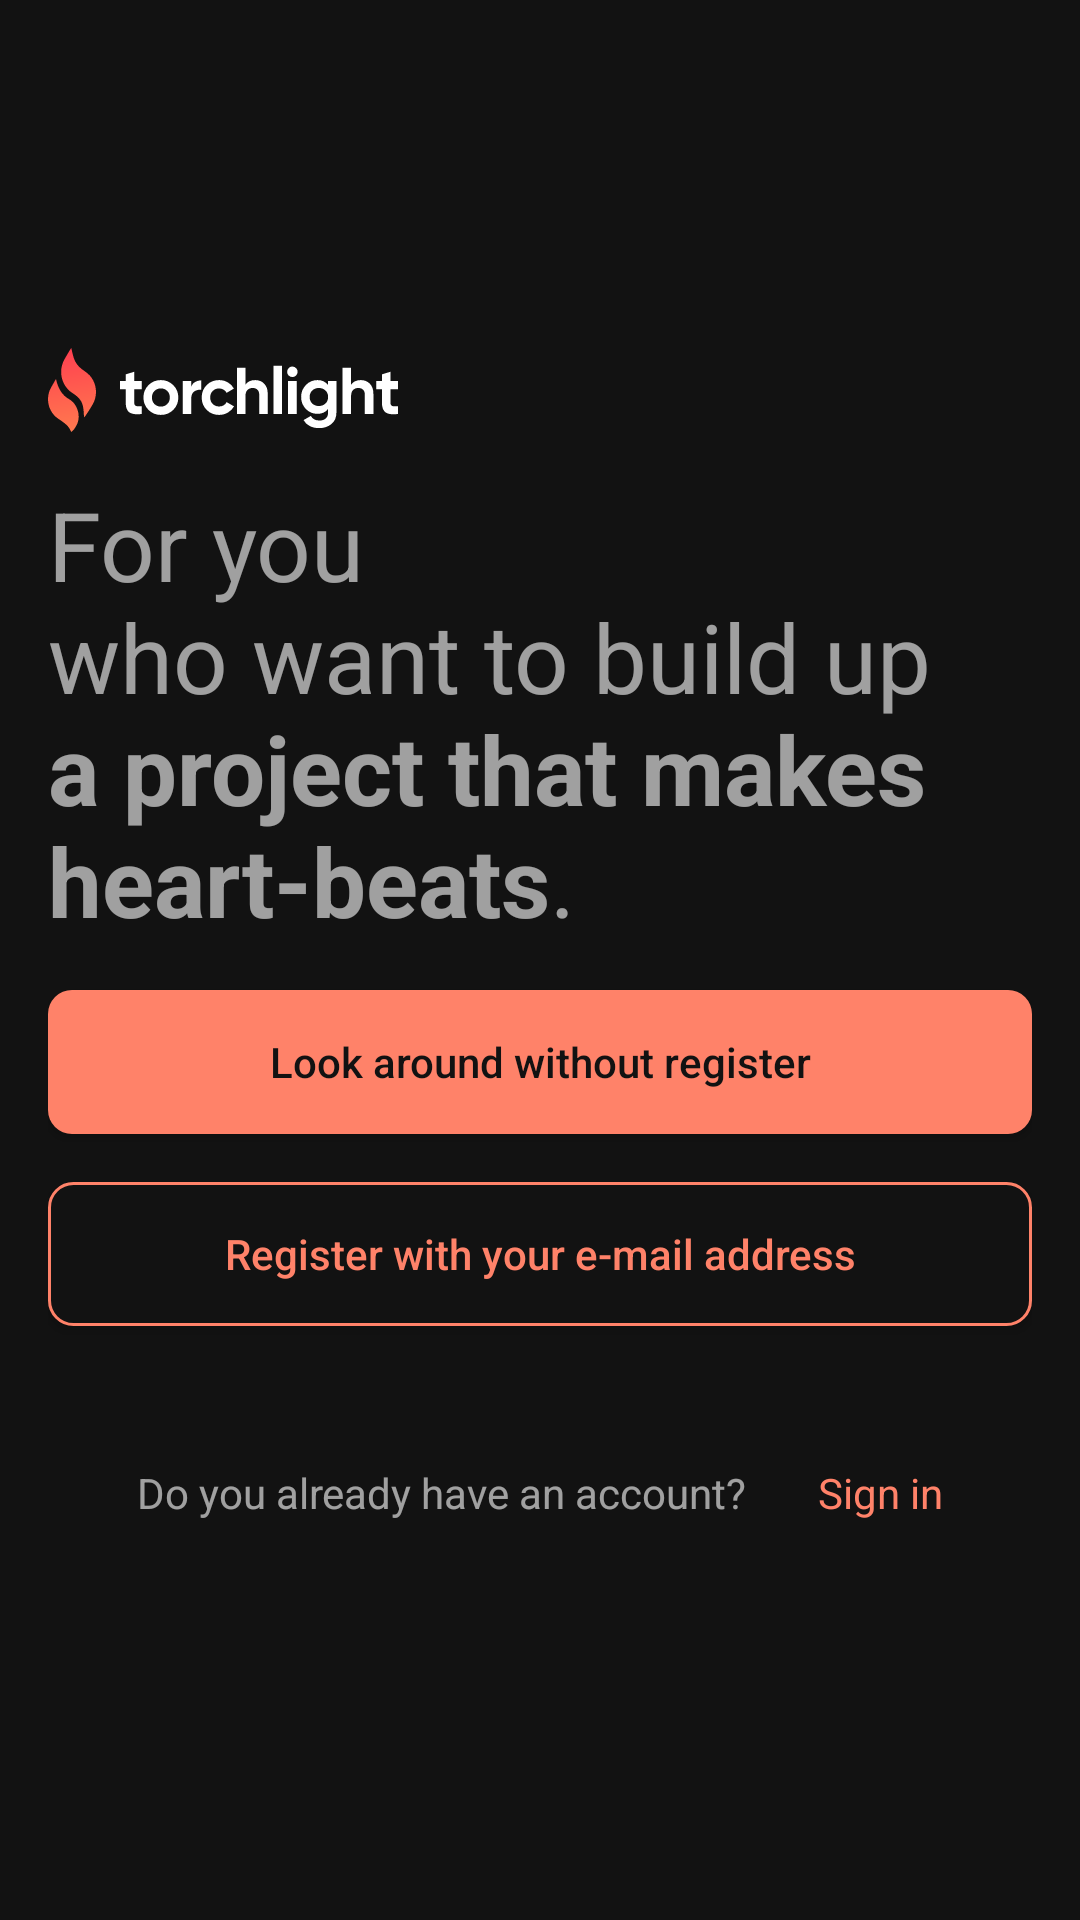

Reconstruct the res/layout file that produces this screen, plus the resources it refers to.
<!-- AndroidManifest.xml: application theme AppTheme -->
<!-- res/layout/activity_start.xml -->
<?xml version="1.0" encoding="utf-8"?>
<androidx.constraintlayout.widget.ConstraintLayout xmlns:android="http://schemas.android.com/apk/res/android"
    xmlns:app="http://schemas.android.com/apk/res-auto"
    xmlns:tools="http://schemas.android.com/tools"
    android:layout_width="match_parent"
    android:layout_height="match_parent"
    android:padding="16dp"
    tools:context=".ui.signin.StartActivity">

    <ImageView
        android:id="@+id/ivLogo"
        android:layout_width="wrap_content"
        android:layout_height="wrap_content"
        android:layout_marginTop="100dp"
        android:src="@drawable/ic_logo"
        app:layout_constraintHorizontal_bias="0"
        app:layout_constraintTop_toTopOf="parent"
        app:layout_constraintStart_toStartOf="parent"
        app:layout_constraintEnd_toEndOf="parent"
        tools:ignore="ContentDescription" />

    <TextView
        android:id="@+id/tvDesc"
        app:layout_constraintHorizontal_bias="0"
        app:layout_constraintTop_toBottomOf="@id/ivLogo"
        app:layout_constraintStart_toStartOf="parent"
        app:layout_constraintEnd_toEndOf="parent"
        android:layout_width="wrap_content"
        android:layout_height="wrap_content"
        android:layout_marginTop="16dp"
        android:text="@string/start_title"
        android:textSize="32sp"/>

    <Button
        android:id="@+id/btnDemo"
        android:layout_width="match_parent"
        android:layout_height="wrap_content"
        android:layout_marginBottom="16dp"
        android:text="@string/start_demo"
        app:layout_constraintBottom_toTopOf="@id/btnSignUp"
        app:layout_constraintEnd_toEndOf="parent"
        app:layout_constraintStart_toStartOf="parent"/>

    <Button
        android:id="@+id/btnSignUp"
        style="@style/TorchLightButtonSecondary"
        android:layout_width="match_parent"
        android:layout_height="wrap_content"
        android:layout_marginBottom="46dp"
        android:text="@string/start_register"
        app:layout_constraintBottom_toTopOf="@id/lytSignIn"
        app:layout_constraintEnd_toEndOf="parent"
        app:layout_constraintStart_toStartOf="parent" />

    <LinearLayout
        android:id="@+id/lytSignIn"
        android:layout_width="match_parent"
        android:layout_height="wrap_content"
        android:layout_marginBottom="117dp"
        android:gravity="center"
        android:orientation="horizontal"
        app:layout_constraintBottom_toBottomOf="parent"
        app:layout_constraintEnd_toEndOf="parent"
        app:layout_constraintStart_toStartOf="parent">

        <TextView
            android:id="@+id/tvLblSignIn"
            android:layout_width="wrap_content"
            android:layout_height="wrap_content"
            android:layout_marginEnd="24dp"
            android:text="@string/start_already_member_q"
            android:textColor="@color/text_secondary" />

        <TextView
            android:id="@+id/tvSignIn"
            android:layout_width="wrap_content"
            android:layout_height="wrap_content"
            android:text="@string/signin_signin"
            android:textColor="@color/main_400" />
    </LinearLayout>


</androidx.constraintlayout.widget.ConstraintLayout>
<!-- resources referenced by this layout -->
<resources>
  <color name="main_400">#ff8269</color>
  <color name="text_secondary">#99ffffff</color>
  <string name="signin_signin">Sign in</string>
  <string name="start_already_member_q">Do you already have an account?</string>
  <string name="start_demo">Look around without register</string>
  <string name="start_register">Register with your e-mail address</string>
  <string name="start_title">For you\nwho want to build up\n<b>a project that makes heart-beats</b>.</string>
  <style name="TorchLightButtonSecondary" parent="@android:style/Widget.Material.Button">
          <item name="android:textColor">@color/main_400</item>
          <item name="android:background">@drawable/button_secondary_background</item>
          <item name="android:textAllCaps">false</item>
      </style>
  <style name="AppTheme" parent="Theme.AppCompat.Light.DarkActionBar">
          
          <item name="colorPrimary">@color/main_400</item>
          <item name="colorPrimaryDark">@color/black</item>
          <item name="colorAccent">@color/colorAccent</item>
          
          <item name="windowActionBar">false</item>
          <item name="windowNoTitle">true</item>
  
          
          <item name="android:windowBackground">@color/background</item>
          <item name="android:textColor">@color/text_secondary</item>
          <item name="buttonStyle">@style/TorchLightButtonPrimary</item>
          <item name="android:textViewStyle">@style/TorchLightTextView</item>
          <item name="editTextStyle">@style/TorchLightEditText</item>
      </style>
  <color name="black">#000</color>
  <color name="colorAccent">#D81B60</color>
  <color name="background">#121212</color>
  <style name="TorchLightButtonPrimary" parent="@android:style/Widget.Material.Button">
          <item name="android:textColor">@color/text_button</item>
          <item name="android:background">@drawable/button_primary_background</item>
          <item name="android:textAllCaps">false</item>
      </style>
  <style name="TorchLightTextView" parent="@android:style/Widget.Material.TextView">
          <item name="android:textColor">@color/text_secondary</item>
      </style>
  <style name="TorchLightEditText" parent="@android:style/Widget.Material.EditText">
          <item name="android:textColor">@color/text_primary</item>
          <item name="android:textColorHint">@color/text_secondary</item>
          <item name="android:background">@drawable/edittext_background</item>
      </style>
  <color name="gray">#979797</color>
  <color name="text_button">@color/background</color>
  <!-- drawable button_primary_background (drawable) -->
  <?xml version="1.0" encoding="utf-8"?>
  <selector xmlns:android="http://schemas.android.com/apk/res/android">
      <item android:state_enabled="false">
          <shape android:shape="rectangle">
              <solid android:color="@color/gray" />
              <corners android:radius="8dp" />
          </shape>
      </item>
      <item>
          <ripple
              android:color="@color/main_700">
              <item android:id="@android:id/background">
                  <shape android:shape="rectangle">
                      <solid android:color="@color/main_400" />
                      <corners android:radius="8dp" />
                  </shape>
              </item>
          </ripple>
      </item>
  </selector>
  <color name="text_primary">#deffffff</color>
  <!-- drawable edittext_background (drawable) -->
  <?xml version="1.0" encoding="utf-8"?>
  <selector xmlns:android="http://schemas.android.com/apk/res/android">
      <item android:state_focused="true" android:drawable="@drawable/edittext_background_selected" />
      <item android:state_focused="false" android:drawable="@drawable/edittext_background_deselected" />
  </selector>
  <color name="main_700">#ff673f</color>
  <color name="editText_bg">#202020</color>
</resources>
